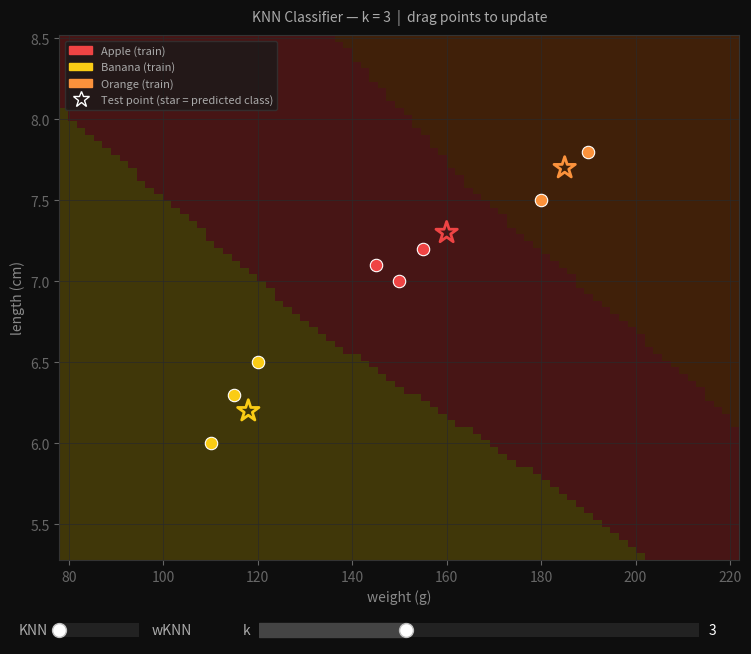

The script that saved this image:
import numpy as np
import matplotlib.pyplot as plt
from matplotlib.colors import ListedColormap
from matplotlib.widgets import Slider
import matplotlib.patches as mpatches
from collections import Counter

data = np.array([
    [150, 7.0, 1, 'Apple'],
    [120, 6.5, 0, 'Banana'],
    [180, 7.5, 2, 'Orange'],
    [155, 7.2, 1, 'Apple'],
    [110, 6.0, 0, 'Banana'],
    [190, 7.8, 2, 'Orange'],
    [145, 7.1, 1, 'Apple'],
    [115, 6.3, 0, 'Banana']
])

test_data = np.array([
    [118, 6.2],
    [160, 7.3],
    [185, 7.7],
])

X = data[:, :2].astype(float)
y = data[:, -1]

x_range = X[:, 0].max() - X[:, 0].min()
y_range = X[:, 1].max() - X[:, 1].min()

X_MIN = X[:, 0].min() - 0.4 * x_range
X_MAX = X[:, 0].max() + 0.4 * x_range
Y_MIN = X[:, 1].min() - 0.4 * y_range
Y_MAX = X[:, 1].max() + 0.4 * y_range

def euclideanDistance(p, q): # this normalizes the distances, we need this so that our decision boundaries are not vertical
    p, q = np.array(p), np.array(q)
    scale = np.array([X_MAX - X_MIN, Y_MAX - Y_MIN])
    return np.sqrt(np.sum(((p - q) / scale) ** 2))

class KNN:
    def __init__(self, k=3):
        self.k = k

    def fit(self, X, y):
        self.X = X
        self.y = y

    def predict(self, X_test):
        return np.array([self.predict_one(x) for x in X_test])

    def predict_one(self, x):
        distances = [(euclideanDistance(self.X[i], x), self.y[i]) for i in range(len(self.X))]
        k_labels = [label for _, label in sorted(distances)[:self.k]]
        return Counter(k_labels).most_common(1)[0][0]


class wKNN:
    def __init__(self, k=3):
        self.k = k
        self.X = None
        self.y = None

    def fit(self, X, y):
        self.X = X
        self.y = y

    def predict(self, X_test):
        return np.array([self.predict_one(x) for x in X_test])

    def predict_one(self, X):
        distances = []
        for i in range(len(self.X)):
            distance = euclideanDistance(self.X[i], X)
            distances.append((distance, self.y[i]))

        k_nearest = sorted(distances)[:self.k]

        class_weights = {}
        for dist, label in k_nearest:
            weight = 1 / (dist + 1e-10)
            if label not in class_weights:
                class_weights[label] = 0
            class_weights[label] += weight

        return max(class_weights, key=class_weights.get)

def get_grid_predictions(train_X, train_y, k, w, resolution=80):
    xx, yy = np.meshgrid(
        np.linspace(X_MIN, X_MAX, resolution),
        np.linspace(Y_MIN, Y_MAX, resolution)
    )

    grid_points = np.c_[xx.ravel(), yy.ravel()]

    label_to_int = {'Apple': 0, 'Banana': 1, 'Orange': 2}
    knn = wKNN(k=k) if w else KNN(k=k)
    knn.fit(train_X, train_y)
    Z = np.array([label_to_int[knn.predict_one(p)] for p in grid_points])

    return xx, yy, Z.reshape(xx.shape)


cmap = ListedColormap(['#8b1a1a', '#7a6600', '#7a3300']) # custom color map for Apple, Banana, Orange decision areas
color_map = {'Apple': '#ef4444', 'Banana': '#facc15', 'Orange': '#fb923c'}

fig = plt.figure(figsize=(8, 7))
fig.patch.set_facecolor('#0e0e0e') # background
ax = fig.add_axes([0.10, 0.18, 0.85, 0.75]) # starts 10% from the left, starts 18% from the bottom,
                                            # takes up 85% of the figure width, takes up 75% of the figure height
ax_slider = fig.add_axes([0.35, 0.06, 0.55, 0.04])
slider = Slider(
    ax=ax_slider, label='k', valmin=1, valmax=7, # funny stuff happened when ax=ax!
    valinit=3, valstep=2, color='#444', track_color='#222'
)
slider.vline.set_visible(False) # removes the red mark which was at val = 3
ax_slider.set_facecolor('#1a1a1a')
slider.label.set_color('#aaa')
slider.valtext.set_color('#fff')

wknn_slider = fig.add_axes([0.10, 0.06, 0.10, 0.04])
slider_w = Slider(
    ax=wknn_slider, label='', valmin=0, valmax=1,
    valinit=0, valstep=1, color='#444', track_color='#222'
)
wknn_slider.text(-0.15, 0.5, 'KNN', transform=wknn_slider.transAxes,
          color='#aaa', va='center', ha='right')

wknn_slider.text(1.15, 0.5, 'wKNN', transform=wknn_slider.transAxes,
          color='#aaa', va='center', ha='left')
slider_w.vline.set_visible(False)
slider_w.valtext.set_visible(False)
slider_w.label.set_visible(False)
wknn_slider.set_facecolor('#1a1a1a')


def draw(k, w):
    ax.cla()

    ax.set_facecolor('#111111')
    ax.set_xlabel('weight (g)', color='#888', fontsize=10)
    ax.set_ylabel('length (cm)', color='#888', fontsize=10)
    ax.tick_params(colors='#666')
    ax.set_xlim(X_MIN, X_MAX)
    ax.set_ylim(Y_MIN, Y_MAX)
    for spine in ax.spines.values():
        spine.set_edgecolor('#333')
    ax.grid(True, color='#2a2a2a', linewidth=0.5)
    mode = "wKNN" if w else "KNN"
    ax.set_title(f'{mode} Classifier — k = {k}  |  drag points to update',
                 color='#aaa', fontsize=10, pad=10)

    xx, yy, Z = get_grid_predictions(X, y, k, w)
    ax.pcolormesh(xx, yy, Z[:-1, :-1], cmap=cmap, shading='auto', alpha=0.45) # Z[:-1, :-1] becuase pcolormesh shades
                                                                                    # in between corners of quadrilaterals

    for label in ['Apple', 'Banana', 'Orange']:
        mask = y == label # mask is a boolean np array
        pts = X[mask] # this acts as a filter, and returns only the coordinates which are of a particular label
        ax.scatter(pts[:, 0], pts[:, 1], color=color_map[label],
                   s=80, zorder=10, edgecolors='white', linewidths=0.8)

    knn = wKNN(k=k) if w else KNN(k=k)
    knn.fit(X, y)
    preds = knn.predict(test_data)

    for i, (pt, pred) in enumerate(zip(test_data, preds)):
        ax.scatter(pt[0], pt[1], marker='*', s=260, zorder=20,
                   facecolors='none', edgecolors=color_map[pred], linewidths=2)

    train_patches = [mpatches.Patch(color=color_map[l], label=f'{l} (train)') for l in color_map]
    star = plt.Line2D([0], [0], marker='*', color='w', markerfacecolor='none',
                      markersize=12, label='Test point (star = predicted class)', linestyle='None')
    ax.legend(handles=train_patches + [star],
              facecolor='#1a1a1a', edgecolor='#333',
              labelcolor='#aaa', fontsize=8, loc='upper left')

    fig.canvas.draw_idle()

def on_changed(val):
    k = int(slider.val)
    w = int(slider_w.val)
    draw(k, w)

dragging_index = None

def find_nearest(event):
    if event.inaxes is not ax:
        return None
    xy_pixels = ax.transData.transform(X)
    click = np.array([event.x, event.y])
    dists = np.linalg.norm(xy_pixels - click, axis=1)
    nearest = np.argmin(dists)
    return nearest if dists[nearest] < 12 else None

def on_press(event):
    global dragging_index
    dragging_index = find_nearest(event)

def on_motion(event):
    global dragging_index
    if dragging_index is None or event.inaxes is not ax:
        return
    X[dragging_index] = [event.xdata, event.ydata]
    draw(int(slider.val), int(slider_w.val))

def on_release(event):
    global dragging_index
    dragging_index = None

slider.on_changed(on_changed)
slider_w.on_changed(on_changed)
fig.canvas.mpl_connect('button_press_event', on_press)
fig.canvas.mpl_connect('motion_notify_event', on_motion)
fig.canvas.mpl_connect('button_release_event', on_release)

draw(3, int(slider_w.val))
plt.show()
